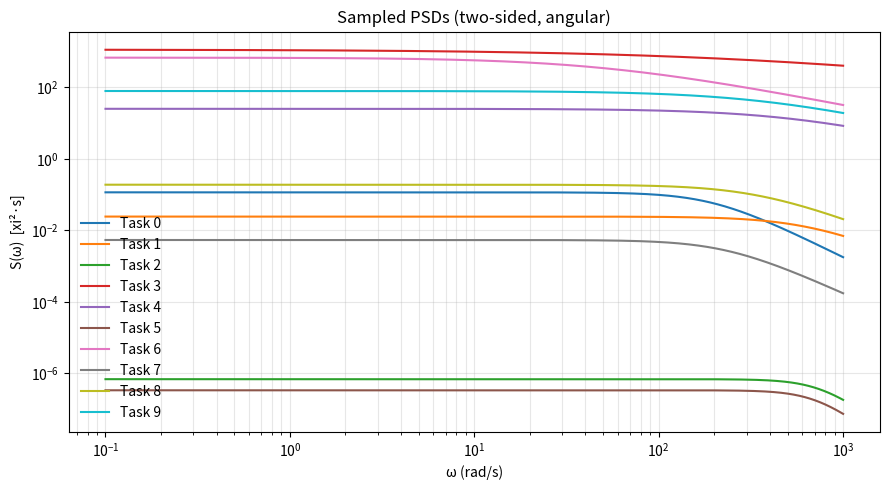

Recreate this plot in Python.
"""
PSD → Lindblad (physics-correct), with task distribution.

Assumptions:
- PSD S(ω; θ) is TWO-SIDED in angular frequency ω [rad/s], units [xi^2 * s].
- Coupling enters as energy: H_int = A * xi(t); pass A as g_energy_per_xi [J / xi].
  Examples:
    - Frequency noise δω(t) coupling as H_int = (ħ/2) δω σ_z  => g_energy_per_xi = ħ/2  [J·s · (rad/s)^-1]
    - Magnetic field noise B(t) with H_int = (g_e μ_B / 2) B σ_z => g_energy_per_xi = g_e μ_B / 2  [J/T]

Dephasing:
  γ_φ(T, sequence) = χ(T)/T with χ(T) = (1/π ħ²) ∫₀^∞ dω [ (gE)² S(ω)/ω² ] |F(ωT)|

Relaxation:
  Γ↓ = (gE)²/ħ² * S_eff(ω₀), where S_eff(ω₀) = S(ω₀) (Golden rule)
  or  S_eff = ∫ dω S(ω) L_Γ(ω-ω₀) for finite homogeneous linewidth Γ (normalized Lorentzian)

Outputs:
  Jump ops: √Γ↓ |g⟩⟨e|, √Γ↑ |e⟩⟨g|, √γ_φ σ_z/√2
"""

from __future__ import annotations
import numpy as np
from typing import Tuple, List, Dict
from dataclasses import dataclass

# ---------- constants ----------
TWO_PI = 2.0 * np.pi
HBAR = 1.054_571_817e-34  # J·s

# ---------- noise parameters ----------
@dataclass
class NoiseParameters:
    alpha: float   # spectral exponent for 1/f^alpha
    A: float       # amplitude/strength (units chosen so S has [xi^2 * s])
    omega_c: float # cutoff [rad/s]
    model_type: str = 'one_over_f'  # PSD model type: 'one_over_f', 'lorentzian', 'double_exp'

    def to_array(self, include_model: bool = False) -> np.ndarray:
        """
        Convert to array representation.

        Args:
            include_model: If True, encode model_type as 4th dimension.
                          Default False for backward compatibility.

        Returns:
            arr: Array [alpha, A, omega_c] or [alpha, A, omega_c, model_encoding]
        """
        if include_model:
            # Encode model type as numeric value
            model_encoding = self._encode_model_type(self.model_type)
            return np.array([self.alpha, self.A, self.omega_c, model_encoding], dtype=float)
        else:
            return np.array([self.alpha, self.A, self.omega_c], dtype=float)

    @staticmethod
    def _encode_model_type(model_type: str) -> float:
        """Encode model type as numeric value for neural network input."""
        encoding = {
            'one_over_f': 0.0,
            'lorentzian': 1.0,
            'double_exp': 2.0
        }
        if model_type not in encoding:
            raise ValueError(f"Unknown model_type '{model_type}'. Must be one of {list(encoding.keys())}")
        return encoding[model_type]

    @staticmethod
    def _decode_model_type(encoding: float) -> str:
        """Decode numeric value back to model type string."""
        # Round to nearest integer for robustness
        rounded = int(round(encoding))
        decoding = {
            0: 'one_over_f',
            1: 'lorentzian',
            2: 'double_exp'
        }
        if rounded not in decoding:
            raise ValueError(f"Invalid model encoding {encoding}. Must round to 0, 1, or 2")
        return decoding[rounded]

    @classmethod
    def from_array(cls, arr: np.ndarray, has_model: bool = None) -> "NoiseParameters":
        """
        Create from array representation.

        Args:
            arr: Array of parameters
            has_model: If True, arr has 4 elements [alpha, A, omega_c, model].
                      If None, inferred from array length.

        Returns:
            params: NoiseParameters instance
        """
        if has_model is None:
            has_model = len(arr) >= 4

        if has_model:
            model_type = cls._decode_model_type(float(arr[3]))
            return cls(alpha=float(arr[0]), A=float(arr[1]), omega_c=float(arr[2]), model_type=model_type)
        else:
            return cls(alpha=float(arr[0]), A=float(arr[1]), omega_c=float(arr[2]), model_type='one_over_f')

# ---------- PSD models ----------
class NoisePSDModel:
    """
    Power spectral density models S(ω; θ) with ω in rad/s.
    Returns TWO-SIDED PSD with units [xi^2 * s].
    Models:
      - 'one_over_f' : S(ω) = A / (|ω|^α + ω_c^α)
      - 'lorentzian' : S(ω) = A / (ω^2 + ω_c^2)         (OU noise; C(τ) ∝ e^{-ω_c |τ|})
      - 'double_exp' : sum of two Lorentzians (two time scales)
    """

    def __init__(self, model_type: str = "one_over_f"):
        self.model_type = model_type

    def psd(self, omega: np.ndarray, theta: NoiseParameters) -> np.ndarray:
        omega = np.asarray(omega, dtype=float)
        if self.model_type == "one_over_f":
            return self._one_over_f_psd(omega, theta)
        elif self.model_type == "lorentzian":
            return self._lorentzian_psd(omega, theta)
        elif self.model_type == "double_exp":
            return self._double_exp_psd(omega, theta)
        else:
            raise ValueError(f"Unknown model_type='{self.model_type}'")

    def _one_over_f_psd(self, omega: np.ndarray, theta: NoiseParameters) -> np.ndarray:
        # S(ω) = A / (|ω|^α + ω_c^α)
        eps = 1e-30
        if theta.alpha > 0:
            denom = np.power(np.abs(omega), theta.alpha) + (theta.omega_c ** theta.alpha)
        else:
            denom = np.ones_like(omega)
        return theta.A / (denom + eps)

    def _lorentzian_psd(self, omega: np.ndarray, theta: NoiseParameters) -> np.ndarray:
        # S(ω) = A / (ω² + ω_c²)
        eps = 1e-30
        return theta.A / (omega**2 + theta.omega_c**2 + eps)

    def _double_exp_psd(self, omega: np.ndarray, theta: NoiseParameters) -> np.ndarray:
        # Two Lorentzians with coarse interpolation via alpha
        eps = 1e-30
        omega_c1 = theta.omega_c
        omega_c2 = theta.omega_c * (1.0 + max(theta.alpha, 0.0))
        A1 = theta.A * (1 - min(max(theta.alpha, 0.0), 5.0) / 5.0)
        A2 = theta.A - A1
        return A1 / (omega**2 + omega_c1**2 + eps) + A2 / (omega**2 + omega_c2**2 + eps)

    def correlation_function(self, tau: np.ndarray, theta: NoiseParameters) -> np.ndarray:
        """C(τ) via inverse FT (approx). For Lorentzian: C(τ)= (A/2ω_c) e^{-ω_c|τ|}."""
        tau = np.asarray(tau, dtype=float)
        if self.model_type == "lorentzian":
            return (theta.A / (2.0 * theta.omega_c)) * np.exp(-theta.omega_c * np.abs(tau))
        # Numeric inverse FT for other models (coarse)
        w = np.linspace(-1e3*theta.omega_c - 1.0, 1e3*theta.omega_c + 1.0, 20001)
        S_w = self.psd(w, theta)
        C_tau = np.trapz(S_w[:, None] * np.exp(1j * w[:, None] * tau), w, axis=0) / (2.0 * np.pi)
        return C_tau.real

# ---------- PSD → Lindblad ----------
class PSDToLindblad:
    """
    Map a colored PSD to Lindblad jump operators (qubit).
    - Dephasing (σ_z):   γ_φ(T, sequence) from filter-function integral (χ(T)/T)
    - Relaxation (σ±):   Γ↓, Γ↑ from PSD at ±ω₀ (or convolved with line shape if Γ_h>0)

    Inputs:
      psd_model: returns two-sided angular PSD S(ω) with units [xi^2 * s]
                 Can be None if using per-task model_type from NoiseParameters
      g_energy_per_xi: coupling coefficient so that (g^2 S)/ħ^2 has units 1/s
                       e.g., frequency noise δω with H_int = (ħ/2) δω σ_z → g = ħ/2

    NEW: Supports dynamic model selection! If psd_model=None, creates model based on
         task_params.model_type for each call.
    """

    def __init__(self, psd_model: "NoisePSDModel" = None, g_energy_per_xi: float = None, hbar: float = 1.054_571_817e-34):
        self.psd_model = psd_model  # Can be None for dynamic model selection
        self.gE = float(g_energy_per_xi) if g_energy_per_xi is not None else HBAR / 2.0  # [J / xi]
        self.hbar = float(hbar)

        # Cache for dynamically created PSD models
        self._model_cache = {}

    def _get_psd_model(self, theta: "NoiseParameters") -> "NoisePSDModel":
        """
        Get PSD model for task, either from init or created dynamically.

        Args:
            theta: Task parameters with model_type attribute

        Returns:
            psd_model: NoisePSDModel instance
        """
        if self.psd_model is not None:
            # Use fixed model from initialization
            return self.psd_model

        # Dynamic model selection based on task
        model_type = theta.model_type
        if model_type not in self._model_cache:
            self._model_cache[model_type] = NoisePSDModel(model_type=model_type)

        return self._model_cache[model_type]

    # ----- filter functions for dephasing -----
    @staticmethod
    def _F_abs(omega_T: np.ndarray, sequence: str) -> np.ndarray:
        seq = sequence.lower()
        if seq == "ramsey":
            return 4.0 * np.sin(0.5 * omega_T) ** 2
        if seq == "echo":
            return 8.0 * np.sin(0.25 * omega_T) ** 4
        if seq.startswith("cpmg_"):
            n = int(seq.split("_")[1])
            num = np.sin(n * omega_T / 2.0)
            den = np.maximum(np.sin(omega_T / 2.0), 1e-30)
            return 8.0 * np.sin(omega_T / (4.0 * n)) ** 4 * (num / den) ** 2
        raise ValueError(f"Unknown sequence '{sequence}'")

    def dephasing_rate(self, theta: "NoiseParameters", T: float, sequence: str = "ramsey",
                       omega_max_factor: float = 20.0, n_w: int = 4000) -> float:
        """
        γ_φ = χ(T)/T, χ(T) = (1/π ħ²) ∫₀^∞ dω [ (gE)² S(ω;θ) / ω² ] |F(ωT)|.
        """
        T = max(float(T), 1e-15)
        w_max = omega_max_factor / T
        w = np.linspace(0.0, w_max, int(n_w))
        psd_model = self._get_psd_model(theta)  # NEW: Dynamic model selection
        S_w = psd_model.psd(w, theta)                                # [xi^2 * s]
        F = self._F_abs(w * T, sequence)
        integrand = (self.gE ** 2) * S_w * (F / np.maximum(w, 1e-30) ** 2)  # J^2 * s
        chi = (1.0 / np.pi) * np.trapz(integrand, w) / (self.hbar ** 2)     # dimensionless
        gamma_phi = max(chi / T, 0.0)                                        # 1/s
        return gamma_phi

    # ----- relaxation (σ±) -----
    @staticmethod
    def _lorentzian_L(w: np.ndarray, w0: float, Gamma_h: float) -> np.ndarray:
        """Normalized Lorentzian line shape centered at w0, FWHM=Gamma_h."""
        return (Gamma_h / 2.0) / np.pi / ((w - w0) ** 2 + (Gamma_h / 2.0) ** 2)

    def relaxation_rates(self, theta: "NoiseParameters", omega0: float,
                         temperature_K: float | None = None,
                         Gamma_h: float = 0.0,
                         span_factor: float = 50.0,
                         n_w: int = 4001) -> Tuple[float, float]:
        """
        Γ↓, Γ↑ from S_eff at ω0:
          - If Gamma_h == 0:  S_eff = S(ω0)
          - Else:             S_eff = ∫ S(ω) L_Γ(ω-ω0) dω   (L_Γ normalized)
        Γ↑ = e^{-β ħ ω0} Γ↓ if temperature_K provided; else Γ↑=Γ↓ (classical PSD).
        """
        psd_model = self._get_psd_model(theta)  # NEW: Dynamic model selection
        pref = (self.gE ** 2) / (self.hbar ** 2)  # 1/s per [xi^2 * s]
        if Gamma_h > 0.0:
            w_span = max(span_factor * max(Gamma_h, 1e-12), 5.0 * abs(omega0))
            w = np.linspace(omega0 - w_span, omega0 + w_span, int(n_w))
            L = self._lorentzian_L(w, omega0, Gamma_h)
            S_w = psd_model.psd(w, theta)
            S_eff = np.trapz(S_w * L, w)  # [xi^2 * s]
        else:
            S_eff = float(psd_model.psd(np.array([abs(omega0)]), theta)[0])

        Gamma_down = max(pref * S_eff, 0.0)

        if temperature_K is None:
            Gamma_up = Gamma_down
        else:
            import scipy.constants as sc
            beta = 1.0 / (sc.k * float(temperature_K))
            Gamma_up = max(np.exp(-beta * self.hbar * abs(omega0)) * Gamma_down, 0.0)

        return Gamma_down, Gamma_up

    # ----- assemble qubit jump operators -----
    def qubit_lindblad_ops(self, theta: "NoiseParameters", *,
                           T: float, sequence: str,
                           omega0: float,
                           temperature_K: float | None = None,
                           Gamma_h: float = 0.0):
        """
        Returns:
            ops:  [ √Γ↓ |g><e|, √Γ↑ |e><g|, √γ_φ (σ_z/√2) ]
            rates: np.array([Γ↓, Γ↑, γ_φ])  [1/s]
        """
        # dephasing
        gamma_phi = self.dephasing_rate(theta, T=T, sequence=sequence)
        L_phi = (1.0 / np.sqrt(2.0)) * np.array([[1, 0], [0, -1]], dtype=complex)

        # relaxation
        Gamma_down, Gamma_up = self.relaxation_rates(theta, omega0, temperature_K, Gamma_h)
        L_minus = np.array([[0, 0], [1, 0]], dtype=complex)  # |g><e|
        L_plus  = np.array([[0, 1], [0, 0]], dtype=complex)  # |e><g|

        ops = [np.sqrt(Gamma_down) * L_minus,
               np.sqrt(gamma_phi)  * L_phi]
        rates = np.array([Gamma_down, Gamma_up, gamma_phi], dtype=float)
        return ops, rates

    def get_effective_rates(self, theta: "NoiseParameters", *,
                            T: float, sequence: str,
                            omega0: float,
                            temperature_K: float | None = None,
                            Gamma_h: float = 0.0) -> Dict[str, float]:
        """Convenience: return {'Gamma_down','Gamma_up','gamma_phi'} in 1/s."""
        gamma_phi = self.dephasing_rate(theta, T=T, sequence=sequence)
        Gamma_down, Gamma_up = self.relaxation_rates(theta, omega0, temperature_K, Gamma_h)
        return {"Gamma_down": Gamma_down, "Gamma_up": Gamma_up, "gamma_phi": gamma_phi}


# ---------- task distribution ----------
class TaskDistribution:
    """
    Distribution P over θ = (alpha, A, omega_c, [model_type]).
    Provides 'uniform' and 'gaussian' sampling.

    NEW: Supports mixed model sampling! Set model_types to sample different PSD models.
    """

    def __init__(self,
                 dist_type: str = "uniform",
                 ranges: Dict[str, Tuple[float, float]] | None = None,
                 mean: np.ndarray | None = None,
                 cov: np.ndarray | None = None,
                 model_types: List[str] | None = None,
                 model_probs: List[float] | None = None):
        """
        Args:
            dist_type: 'uniform' or 'gaussian'
            ranges: Parameter ranges for uniform sampling
            mean: Mean for gaussian sampling
            cov: Covariance for gaussian sampling
            model_types: List of PSD model types to sample from.
                        Examples: ['one_over_f'], ['lorentzian'], or ['one_over_f', 'lorentzian']
                        If None, defaults to ['one_over_f']
            model_probs: Probability of sampling each model type. Must sum to 1.
                        If None, uniform distribution over model_types.
        """
        self.dist_type = dist_type
        self.ranges = ranges or {
            "alpha":   (0.5, 2.0),
            "A":       (0.01, 0.5),
            "omega_c": (1.0, 10.0),
        }
        self.mean = mean
        self.cov = cov

        # NEW: Mixed model support
        self.model_types = model_types or ['one_over_f']
        if model_probs is None:
            # Uniform distribution over models
            self.model_probs = [1.0 / len(self.model_types)] * len(self.model_types)
        else:
            if len(model_probs) != len(self.model_types):
                raise ValueError("model_probs must have same length as model_types")
            if not np.isclose(sum(model_probs), 1.0):
                raise ValueError("model_probs must sum to 1.0")
            self.model_probs = model_probs

    def sample(self, n_tasks: int, rng: np.random.Generator | None = None) -> List[NoiseParameters]:
        rng = rng or np.random.default_rng()
        if self.dist_type == "uniform":
            return self._sample_uniform(n_tasks, rng)
        elif self.dist_type == "gaussian":
            return self._sample_gaussian(n_tasks, rng)
        else:
            raise ValueError(f"Unknown distribution type '{self.dist_type}'")

    def _sample_uniform(self, n: int, rng: np.random.Generator) -> List[NoiseParameters]:
        tasks: List[NoiseParameters] = []
        for _ in range(n):
            alpha   = rng.uniform(*self.ranges["alpha"])
            A       = rng.uniform(*self.ranges["A"])
            omega_c = rng.uniform(*self.ranges["omega_c"])

            # NEW: Sample model type
            model_type = rng.choice(self.model_types, p=self.model_probs)

            tasks.append(NoiseParameters(
                alpha=float(alpha),
                A=float(A),
                omega_c=float(omega_c),
                model_type=model_type
            ))
        return tasks

    def _sample_gaussian(self, n: int, rng: np.random.Generator) -> List[NoiseParameters]:
        if self.mean is None or self.cov is None:
            raise ValueError("Gaussian sampling requires 'mean' and 'cov'")
        samples = rng.multivariate_normal(self.mean, self.cov, size=n)

        # NEW: Add model types
        tasks = []
        for sample in samples:
            model_type = rng.choice(self.model_types, p=self.model_probs)
            task = NoiseParameters.from_array(sample, has_model=False)
            task.model_type = model_type
            tasks.append(task)

        return tasks

    def compute_variance(self) -> float:
        """
        Compute variance of task distribution.

        NOTE: This computes variance of continuous parameters only.
        Mixed model sampling adds additional variance from categorical model_type,
        which significantly increases effective task diversity!
        """
        if self.dist_type == "uniform":
            var_alpha = ((self.ranges["alpha"][1]   - self.ranges["alpha"][0])   ** 2) / 12.0
            var_A     = ((self.ranges["A"][1]       - self.ranges["A"][0])       ** 2) / 12.0
            var_omega = ((self.ranges["omega_c"][1] - self.ranges["omega_c"][0]) ** 2) / 12.0

            # NEW: Add variance contribution from mixed models
            # This is a rough estimate of the additional diversity
            if len(self.model_types) > 1:
                # Categorical variance: p(1-p) for binary, generalized for multiple categories
                model_variance = sum([p * (1 - p) for p in self.model_probs])
                print(f"INFO: Mixed model variance contribution: {model_variance:.4f}")
                return float(var_alpha + var_A + var_omega + model_variance)

            return float(var_alpha + var_A + var_omega)
        elif self.dist_type == "gaussian":

            base_var = float(np.trace(self.cov))

            # Add model variance if mixed
            if len(self.model_types) > 1:
                model_variance = sum([p * (1 - p) for p in self.model_probs])
                return base_var + model_variance

            return base_var
        #return 0.0
           # return 0.0
            #return float(np.trace(self.cov))

# ---------- utilities ----------
def psd_distance(psd_model: NoisePSDModel,
                 theta1: NoiseParameters,
                 theta2: NoiseParameters,
                 omega_grid: np.ndarray) -> float:
    """d(θ,θ') = sup_ω |S(ω;θ) - S(ω;θ')| over provided grid"""
    S1 = psd_model.psd(omega_grid, theta1)
    S2 = psd_model.psd(omega_grid, theta2)
    return float(np.max(np.abs(S1 - S2)))

# ---------- example usage ----------
if __name__ == "__main__":
    # 1) Task distribution over PSD params (keep your ranges)
    task_dist = TaskDistribution(
        dist_type="uniform",
        ranges={"alpha": (0.1, 4.0), "A": (100, 1e5), "omega_c": (0, 800)}
    )
    rng = np.random.default_rng()
    tasks = task_dist.sample(10, rng)

    print("Sampled tasks:")
    for i, t in enumerate(tasks):
        print(f"  Task {i}: α={t.alpha:.2f}, A={t.A:.3f}, ωc={t.omega_c:.2f} rad/s")

    # 2) Pick a PSD model (no NV specifics)
    psd_model = NoisePSDModel(model_type="one_over_f")

    # 3) Converter: choose coupling scale.
    # Example: frequency noise δω(t) with H_int = (ħ/2) δω σ_z  ⇒ gE = ħ/2
    converter = PSDToLindblad(psd_model, g_energy_per_xi=HBAR/2)

    # 4) Set qubit transition and experiment window (generic)
    omega0 = 2 * np.pi    
    T = 1                  
    sequence = "ramsey"        
    temperature_K = None      
    Gamma_h = 0.0               

    # 5) Build jump operators/rates for each sampled task
    for i, t in enumerate(tasks):
        ops, rates = converter.qubit_lindblad_ops(
            t, T=T, sequence=sequence, omega0=omega0, temperature_K=temperature_K, Gamma_h=Gamma_h
        )
        print(f"\nTask {i} rates [1/s]: Γ↓={rates[0]:.3e}, Γ↑={rates[1]:.3e}, γφ={rates[2]:.3e}")

    # 6) (Optional) visualize PSDs
    try:
        import matplotlib.pyplot as plt
        omega = np.logspace(-1, 3, 1000)
        plt.figure(figsize=(9, 5))
        for i, t in enumerate(tasks):
            S = psd_model.psd(omega, t)
            plt.loglog(omega, S, label=f'Task {i}')
        plt.xlabel('ω (rad/s)')
        plt.ylabel('S(ω)  [xi²·s]')
        plt.title('Sampled PSDs (two-sided, angular)')
        plt.grid(True, which="both", alpha=0.3)
        plt.legend(frameon=False)
        plt.tight_layout()
        plt.savefig("psd_samples.png", dpi=150)
        print("\nSaved PSD plot → psd_samples.png")
    except Exception as e:
        print(f"(Plot skipped) {e}")

    # 7) Pairwise PSD distances
    print("\nPairwise PSD sup distances:")
    omega_grid = np.logspace(-1, 2, 500)
    for i in range(len(tasks)):
        for j in range(i+1, len(tasks)):
            d = psd_distance(psd_model, tasks[i], tasks[j], omega_grid)
            print(f"  d(task{i}, task{j}) = {d:.4e}")

    # 8) Variance of task distribution (for your theory bounds)
    print(f"\nσ²_θ (sum of per-dim variances) = {task_dist.compute_variance():.4f}")
